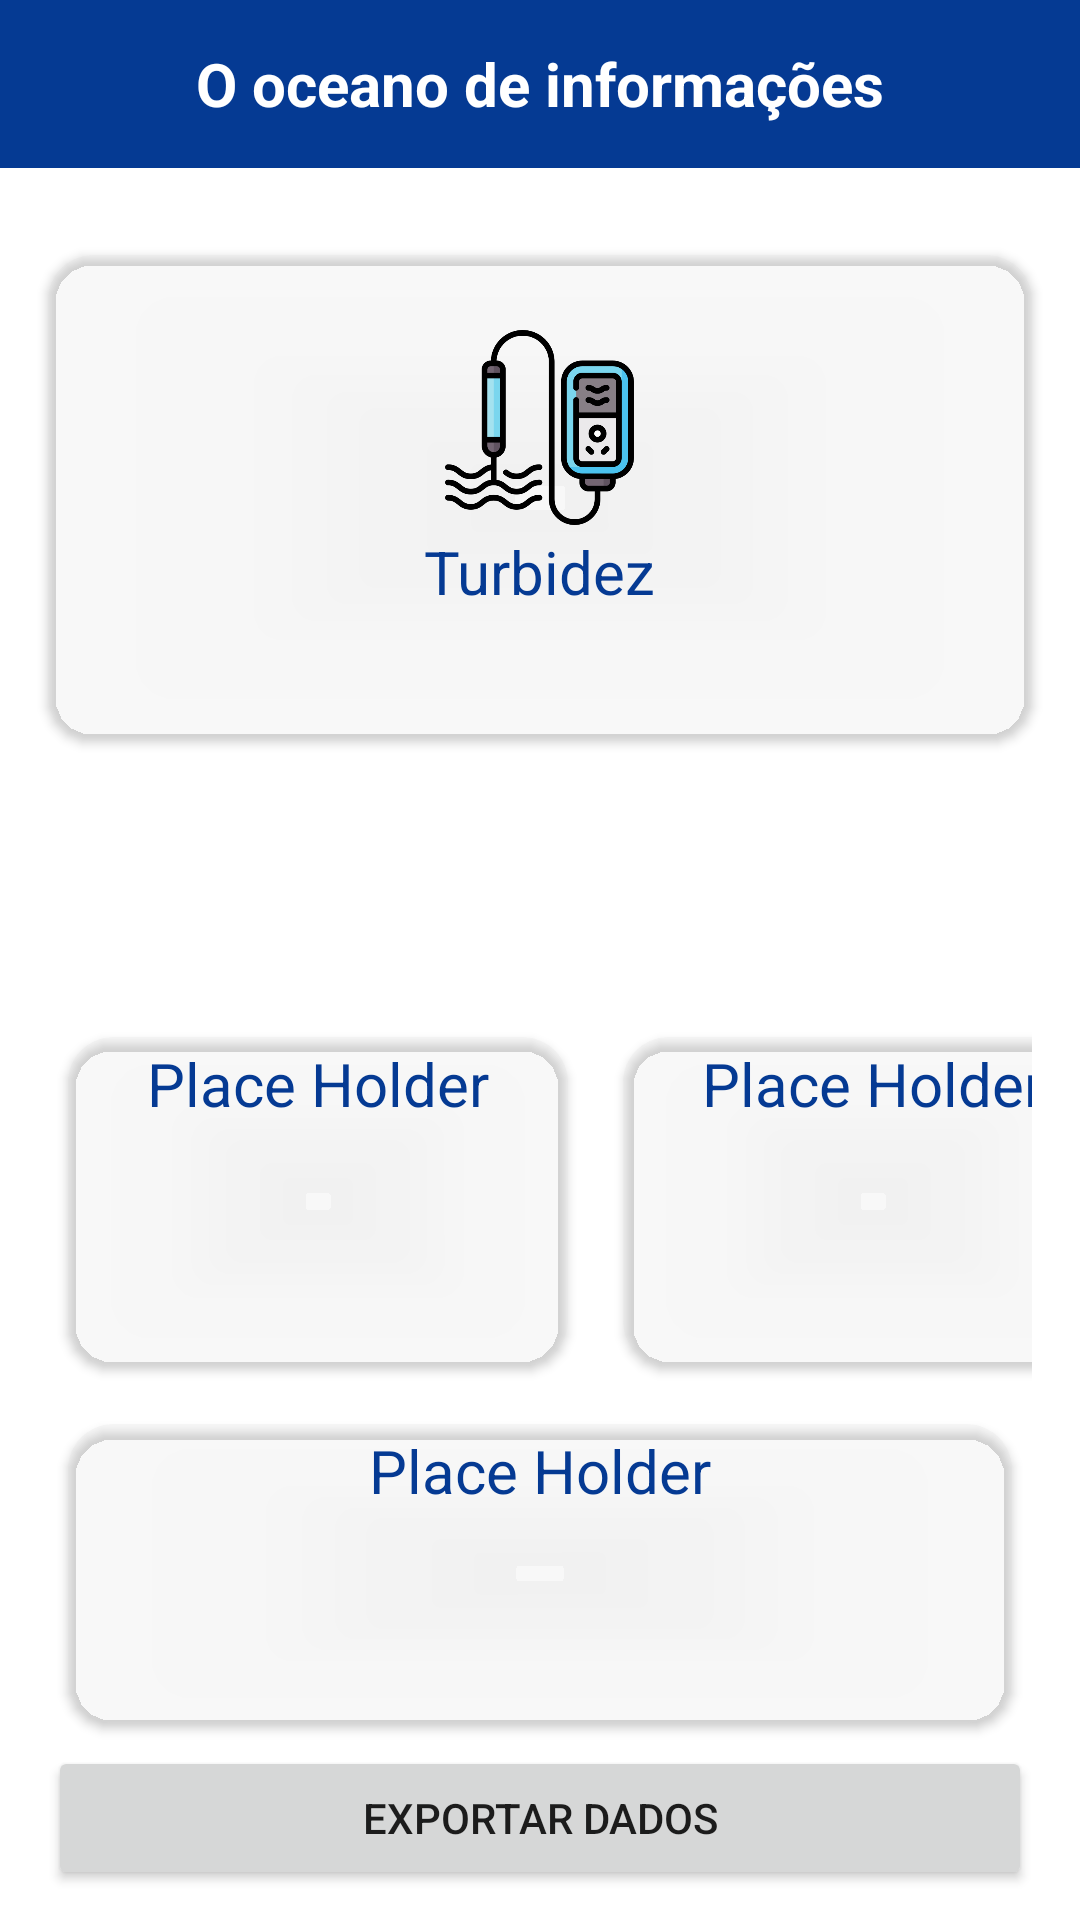

Here is an Android app screen rendered from its layout file. Give the layout XML and the strings, colors and styles it references.
<!-- AndroidManifest.xml: application theme Theme.IoTMonitoraAgua -->
<!-- res/layout/activity_sensor_turbidez.xml -->
<?xml version="1.0" encoding="utf-8"?>
<androidx.constraintlayout.widget.ConstraintLayout xmlns:android="http://schemas.android.com/apk/res/android"
    xmlns:app="http://schemas.android.com/apk/res-auto"
    xmlns:tools="http://schemas.android.com/tools"
    android:layout_width="match_parent"
    android:layout_height="match_parent"
    tools:context=".activity_sensor_turbidez">

    <androidx.appcompat.widget.Toolbar
        android:id="@+id/toolbarSensorTurbidez"
        android:layout_width="match_parent"
        android:layout_height="wrap_content"
        android:background="@color/purple_700"
        android:gravity="center"
        android:padding="10dp"
        app:layout_constraintEnd_toEndOf="parent"
        app:layout_constraintHorizontal_bias="0.0"
        app:layout_constraintStart_toStartOf="parent"
        app:layout_constraintTop_toTopOf="parent"
        app:navigationIcon="@drawable/ic_baseline_arrow_back_24"
        app:titleTextColor="@color/white">

        <TextView
            android:id="@+id/toolbar_sensor_turbidez_text"
            android:layout_width="wrap_content"
            android:layout_height="match_parent"
            android:layout_gravity="center"
            android:gravity="center"
            android:text="@string/dashboard"
            android:textColor="@color/white"
            android:textSize="20sp"
            android:textStyle="bold"
            tools:layout_editor_absoluteX="16dp"
            tools:layout_editor_absoluteY="12dp"
            tools:text="Sensor de Turbidez">

        </TextView>
    </androidx.appcompat.widget.Toolbar>

    <androidx.cardview.widget.CardView
        android:id="@+id/cardView_info"
        android:layout_width="328dp"
        android:layout_height="162dp"
        android:layout_marginStart="16dp"
        android:layout_marginTop="85dp"
        android:layout_marginEnd="16dp"
        android:layout_marginBottom="553dp"
        app:cardBackgroundColor="#33D9D9D9"
        app:cardCornerRadius="15dp"
        app:layout_constraintBottom_toBottomOf="parent"
        app:layout_constraintEnd_toEndOf="parent"
        app:layout_constraintHorizontal_bias="0.49"
        app:layout_constraintStart_toStartOf="parent"
        app:layout_constraintTop_toTopOf="@+id/toolbarSensorTurbidez"
        app:layout_constraintVertical_bias="0.0">

        <LinearLayout
            android:layout_width="match_parent"
            android:layout_height="match_parent"
            android:orientation="vertical">

            <ImageView
                android:id="@+id/ic_turbidez"
                android:layout_width="65dp"
                android:layout_height="65dp"
                android:layout_gravity="center"
                android:layout_marginTop="25dp"
                android:src="@drawable/turbidez"></ImageView>

            <TextView
                android:layout_width="wrap_content"
                android:layout_height="wrap_content"
                android:layout_gravity="center"
                android:layout_marginTop="2dp"
                android:text="Turbidez"
                android:textColor="@color/purple_700"
                android:textSize="20sp"></TextView>

        </LinearLayout>
    </androidx.cardview.widget.CardView>

    <TextView
        android:id="@+id/texr_dados_em_graficos"
        android:layout_width="wrap_content"
        android:layout_height="wrap_content"
        android:layout_marginStart="16dp"
        android:layout_marginTop="8dp"
        android:fontFamily="@font/istok_web"
        android:textColor="#053A93"
        android:textSize="23sp"
        android:textStyle="bold"
        app:layout_constraintStart_toStartOf="parent"
        app:layout_constraintTop_toBottomOf="@+id/cardView_info"
        tools:text="Os dados em gráficos" />

    <GridLayout
        android:id="@+id/gradeCardsInfo"
        android:layout_width="match_parent"
        android:layout_height="wrap_content"
        android:layout_marginStart="16dp"
        android:layout_marginEnd="16dp"
        android:layout_marginBottom="4dp"
        android:alignmentMode="alignMargins"
        android:columnCount="2"
        android:columnOrderPreserved="false"
        android:rowCount="2"
        app:layout_constraintBottom_toTopOf="@+id/carta03"
        app:layout_constraintEnd_toEndOf="parent"
        app:layout_constraintHorizontal_bias="0.0"
        app:layout_constraintStart_toStartOf="parent">

        <androidx.cardview.widget.CardView
            android:id="@+id/carta01"
            android:layout_width="180dp"
            android:layout_height="125dp"
            android:layout_rowWeight="0"
            android:layout_columnWeight="0"
            android:layout_marginEnd="5dp"
            app:cardBackgroundColor="#33D9D9D9"
            app:cardCornerRadius="15dp"
            app:cardElevation="2dp"
            app:cardUseCompatPadding="true">

            <LinearLayout
                android:layout_width="match_parent"
                android:layout_height="wrap_content"
                android:orientation="vertical">

                <TextView
                    android:layout_width="wrap_content"
                    android:layout_height="wrap_content"
                    android:layout_gravity="center"
                    android:layout_marginTop="2dp"
                    android:text="Place Holder"
                    android:textColor="@color/purple_700"
                    android:textSize="20sp"></TextView>
            </LinearLayout>
        </androidx.cardview.widget.CardView>

        <androidx.cardview.widget.CardView
            android:id="@+id/carta02"
            android:layout_width="180dp"
            android:layout_height="125dp"
            android:layout_row="0"
            android:layout_rowWeight="1"
            android:layout_column="1"
            android:layout_columnWeight="0"
            app:cardBackgroundColor="#33D9D9D9"
            app:cardCornerRadius="15dp"
            app:cardElevation="2dp"
            app:cardUseCompatPadding="true">

            <LinearLayout
                android:layout_width="match_parent"
                android:layout_height="wrap_content"
                android:orientation="vertical">


                <TextView
                    android:layout_width="wrap_content"
                    android:layout_height="wrap_content"
                    android:layout_gravity="center"
                    android:layout_marginTop="2dp"
                    android:text="Place Holder"
                    android:textColor="@color/purple_700"
                    android:textSize="20sp"></TextView>
            </LinearLayout>
        </androidx.cardview.widget.CardView>

    </GridLayout>

    <androidx.cardview.widget.CardView
        android:id="@+id/carta03"
        android:layout_width="328dp"
        android:layout_height="115dp"
        android:layout_marginStart="16dp"
        android:layout_marginEnd="16dp"
        android:layout_marginBottom="48dp"
        app:cardBackgroundColor="#33D9D9D9"
        app:cardCornerRadius="15dp"
        app:cardElevation="2dp"
        app:cardUseCompatPadding="true"
        app:layout_constraintBottom_toBottomOf="@+id/btn_exportar_dados"
        app:layout_constraintEnd_toEndOf="parent"
        app:layout_constraintHorizontal_bias="0.49"
        app:layout_constraintStart_toStartOf="parent">

        <LinearLayout
            android:layout_width="match_parent"
            android:layout_height="wrap_content"
            android:orientation="vertical">


            <TextView
                android:layout_width="wrap_content"
                android:layout_height="wrap_content"
                android:layout_gravity="center"
                android:layout_marginTop="2dp"
                android:text="Place Holder"
                android:textColor="@color/purple_700"
                android:textSize="20sp"></TextView>
        </LinearLayout>
    </androidx.cardview.widget.CardView>

    <Button
        android:id="@+id/btn_exportar_dados"
        android:layout_width="328dp"
        android:layout_height="wrap_content"
        android:layout_marginBottom="10dp"
        android:text="Exportar Dados"
        app:layout_constraintBottom_toBottomOf="parent"
        app:layout_constraintEnd_toEndOf="parent"
        app:layout_constraintStart_toStartOf="parent"
        tools:ignore="HardcodedText" />

    />

</androidx.constraintlayout.widget.ConstraintLayout>
<!-- resources referenced by this layout -->
<resources>
  <color name="purple_700">#053A93</color>
  <color name="white">#FFFFFFFF</color>
  <!-- drawable turbidez: png bitmap (drawable, 24950 bytes) -->
  <string name="dashboard">O oceano de informações</string>
  <style name="Theme.IoTMonitoraAgua" parent="Theme.MaterialComponents.DayNight.NoActionBar">
          
          <item name="colorPrimary">#536DFE</item>
          <item name="colorPrimaryVariant">@color/purple_700</item>
          <item name="colorOnPrimary">@color/white</item>
          
          <item name="colorSecondary">@color/teal_200</item>
          <item name="colorSecondaryVariant">@color/teal_700</item>
          <item name="colorOnSecondary">@color/black</item>
          
          <item name="android:statusBarColor">?attr/colorPrimaryVariant</item>
          
      </style>
  <color name="teal_200">#FF03DAC5</color>
  <color name="teal_700">#FF018786</color>
  <color name="black">#FF000000</color>
</resources>
